Image classification data set "Augmented Dataset" (Vipransh-Agarwal/Parkinsons-Detector on GitHub). Class labels (2): healthy, parkinson.

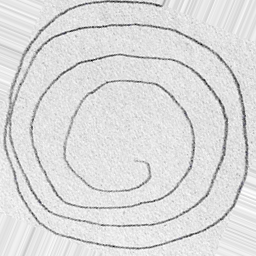
Label: parkinson

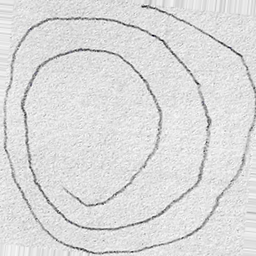
Label: parkinson

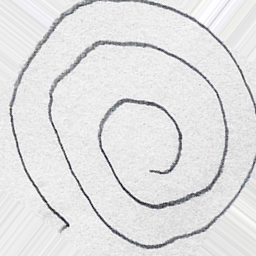
Label: healthy

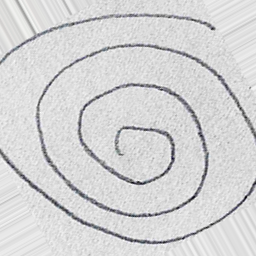
Label: healthy

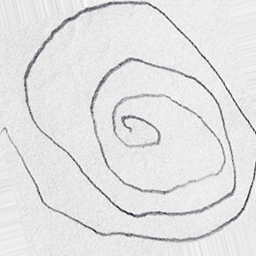
Label: parkinson

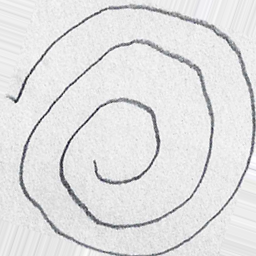
Label: healthy
